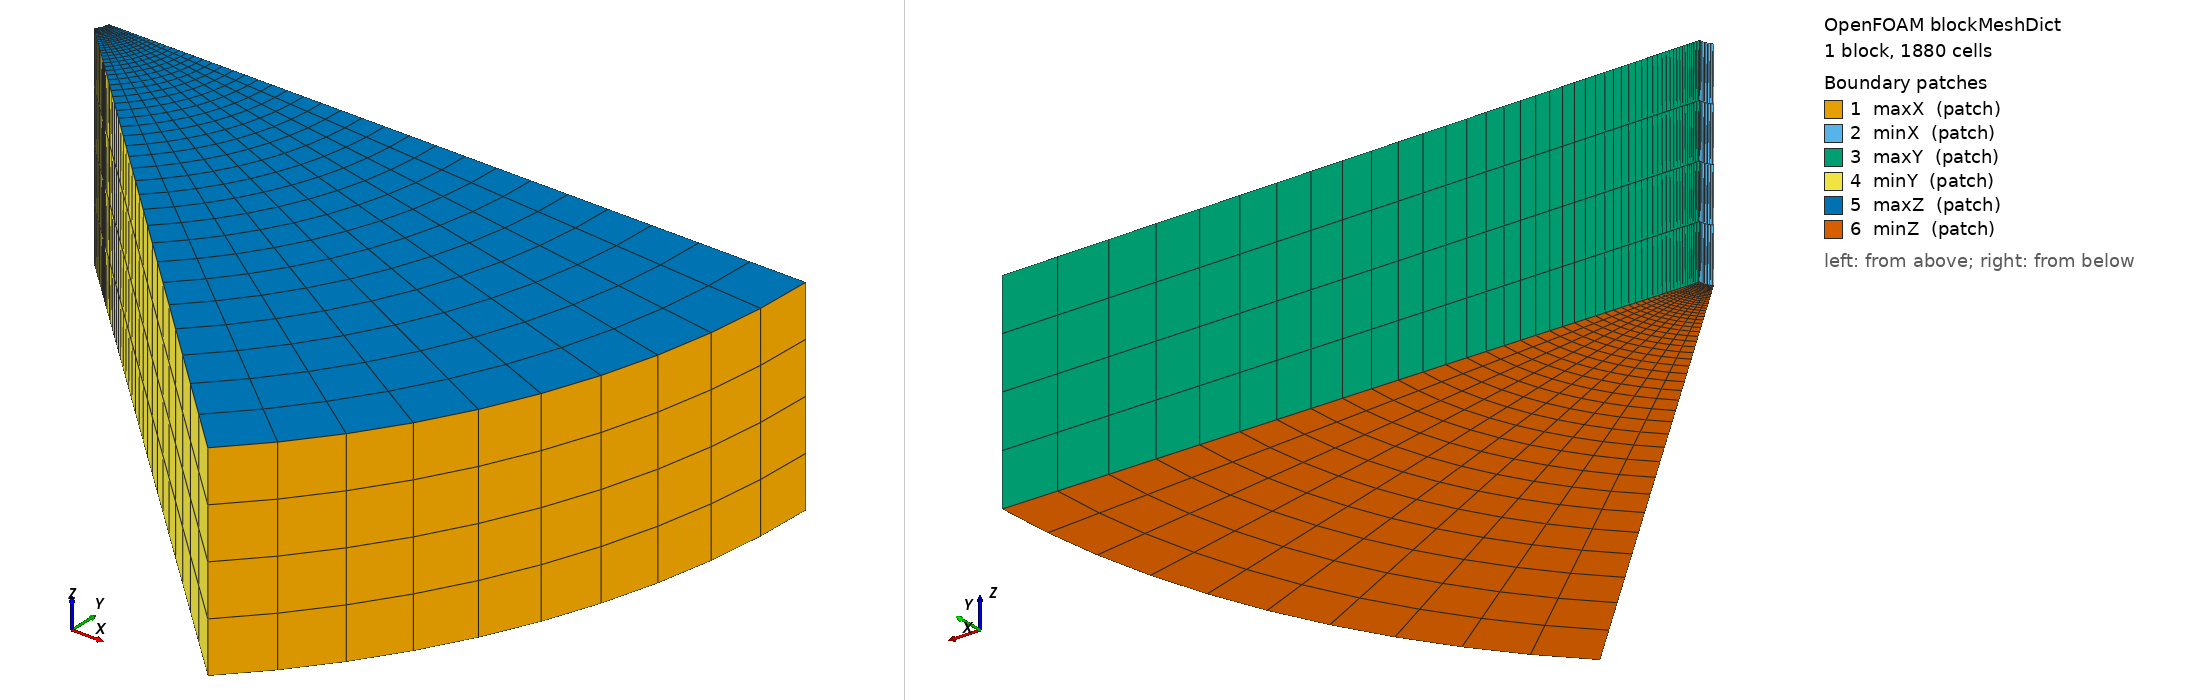

OpenFOAM case: the mesh blockMesh builds from blockMeshDict, 1 block(s), 1880 cells. Boundary patches (legend numbers): 1 maxX (patch), 2 minX (patch), 3 maxY (patch), 4 minY (patch), 5 maxZ (patch), 6 minZ (patch). Left view from above one corner, right view from below the opposite corner. Boundary conditions: 0 field file(s) under 0/; 0 of 6 drawn patches have an entry in a shipped field file.

=== system/blockMeshDict ===
/*--------------------------------*- C++ -*----------------------------------*\
  =========                 |
  \\      /  F ield         | OpenFOAM: The Open Source CFD Toolbox
   \\    /   O peration     | Website:  https://openfoam.org
    \\  /    A nd           | Version:  10
     \\/     M anipulation  |
\*---------------------------------------------------------------------------*/
FoamFile
{
    format      ascii;
    class       dictionary;
    location    "constant/polyMesh";
    object      blockMeshDict;
}
// * * * * * * * * * * * * * * * * * * * * * * * * * * * * * * * * * * * * * //

convertToMeters 1;

/*

 A ------------------------------- B
  /  H                          /
 C\                            /
     \                        /
        \                    /
           \                /     G
              \            /
                 \        /
                    \    /
                       \/
                         D
*/

Ax  0.438912;    Ay  0.000000;
Bx  18.28800;    By  0.000000;
Cx  0.310358;    Cy  -0.310358;
Dx  12.931569;   Dy  -12.931569;

Hx  0.405502;    Hy  -0.167964;
Gx  16.895909;   Gy  -6.998515;

Z_DB_low  -0.88706;
Z_AC_low  -1.07;
Z_high  4.39208;

vertices
(
   ($Cx  $Cy  $Z_AC_low)  //0
   ($Dx  $Dy  $Z_DB_low)  //1
   ($Bx  $By  $Z_DB_low)  //2
   ($Ax  $Ay  $Z_AC_low)  //3
   ($Cx  $Cy  $Z_high)    //4
   ($Dx  $Dy  $Z_high)    //5
   ($Bx  $By  $Z_high)    //6
   ($Ax  $Ay  $Z_high)    //7
);

blocks
(
   hex (0 1 2 3 4 5 6 7)    (47 10 4) simpleGrading (41.6669 1 1)
);

edges
(
  arc 0 3 ($Hx $Hy $Z_AC_low)
  arc 4 7 ($Hx $Hy $Z_high)

  arc 1 2 ($Gx $Gy $Z_DB_low)
  arc 5 6 ($Gx $Gy $Z_high)
);

boundary
(
   maxX
   {
       type patch;
       faces
       (
           (1 2 6 5)
       );
   }
   minX
   {
       type patch;
       faces
       (
           (0 4 7 3)
       );
   }
   maxY
   {
       type patch;
       faces
       (
           (3 7 6 2)
       );
   }
   minY
   {
       type patch;
       faces
       (
           (1 5 4 0)
       );
   }
   maxZ
   {
       type patch;
       faces
       (
           (4 5 6 7)
       );
   }
   minZ
   {
       type patch;
       faces
       (
           (0 3 2 1)
       );
   }
);


// ************************************************************************* //


=== system/controlDict ===
/*--------------------------------*- C++ -*----------------------------------*\
  =========                 |
  \\      /  F ield         | OpenFOAM: The Open Source CFD Toolbox
   \\    /   O peration     | Website:  https://openfoam.org
    \\  /    A nd           | Version:  10
     \\/     M anipulation  |
\*---------------------------------------------------------------------------*/
FoamFile
{
    format      ascii;
    class       dictionary;
    location    "system";
    object      controlDict;
}
// * * * * * * * * * * * * * * * * * * * * * * * * * * * * * * * * * * * * * //

application     potentialFoam;

startFrom       latestTime;

startTime       0;

stopAt          endTime;

endTime         1000;

deltaT          1.0;

writeControl    runTime;

writeInterval   1;

purgeWrite      0;

writeFormat     binary;

writePrecision  8;

writeCompression off;

timeFormat      general;

timePrecision   8;

runTimeModifiable yes;

// ************************************************************************* //
